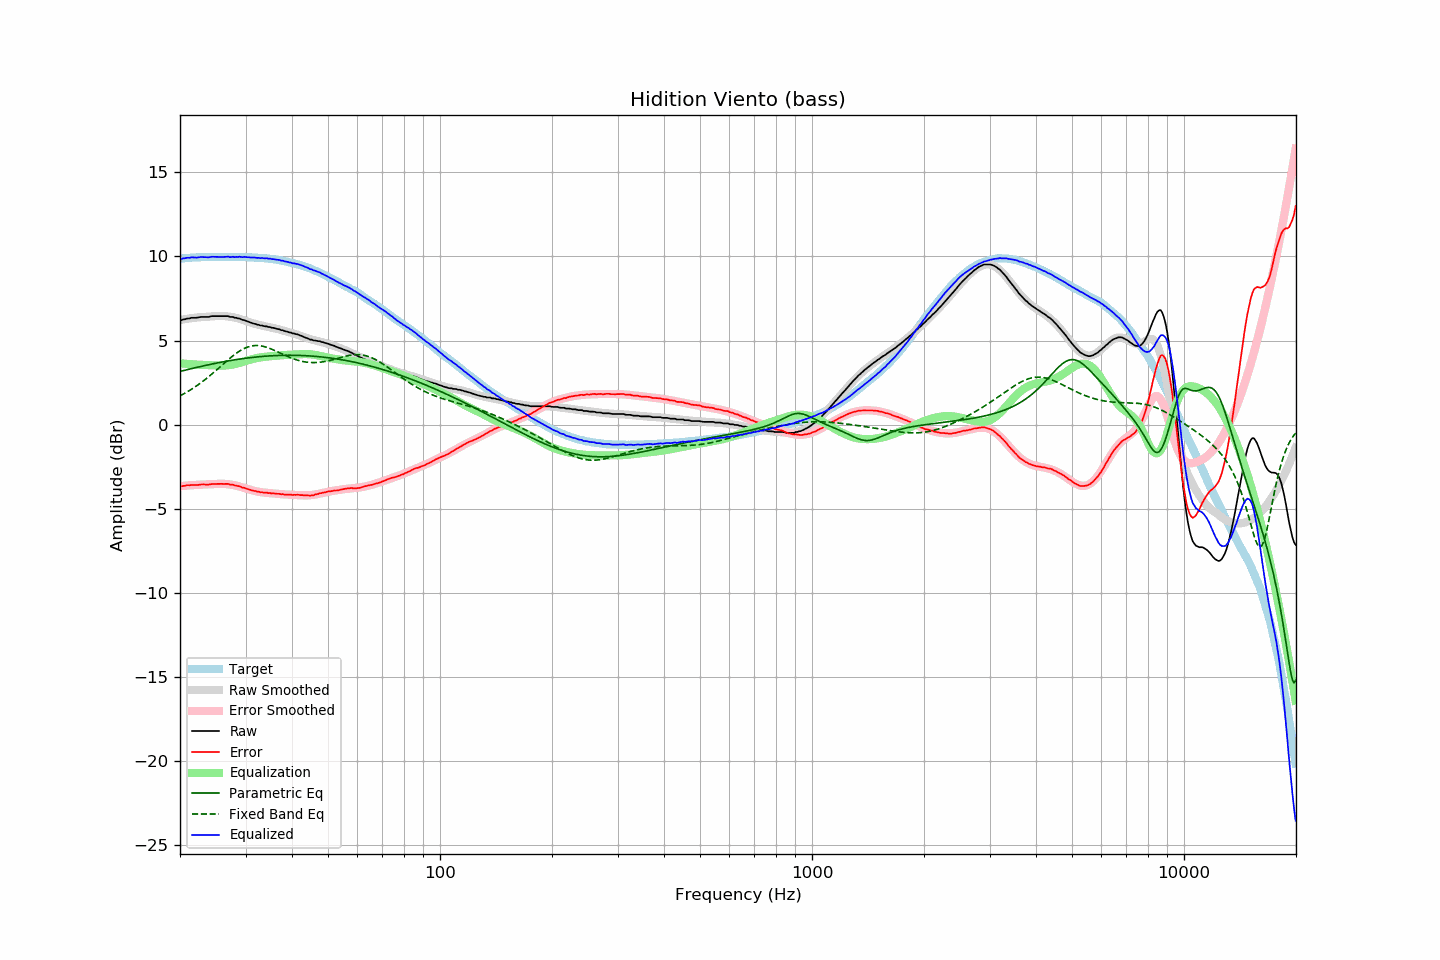

Values plotted in this chart, from the file beside it:
frequency, raw, error, smoothed, error_smoothed, equalization, parametric_eq, fixed_band_eq, equalized_raw, equalized_smoothed, target
20.00, 6.22, -3.66, 6.22, -3.65, 3.65, 3.17, 1.72, 9.87, 9.87, 9.87
20.20, 6.22, -3.66, 6.24, -3.64, 3.64, 3.19, 1.77, 9.86, 9.88, 9.88
20.40, 6.26, -3.63, 6.26, -3.63, 3.63, 3.21, 1.82, 9.89, 9.89, 9.89
20.61, 6.27, -3.63, 6.27, -3.63, 3.63, 3.24, 1.87, 9.89, 9.90, 9.90
20.81, 6.30, -3.60, 6.29, -3.62, 3.62, 3.26, 1.92, 9.92, 9.91, 9.90
21.02, 6.32, -3.59, 6.30, -3.61, 3.61, 3.28, 1.98, 9.93, 9.91, 9.91
21.23, 6.32, -3.60, 6.32, -3.60, 3.60, 3.31, 2.04, 9.92, 9.92, 9.92
21.44, 6.36, -3.58, 6.33, -3.60, 3.60, 3.33, 2.10, 9.95, 9.93, 9.94
21.66, 6.36, -3.58, 6.34, -3.59, 3.59, 3.35, 2.16, 9.95, 9.93, 9.94
21.87, 6.36, -3.59, 6.36, -3.58, 3.58, 3.38, 2.22, 9.94, 9.94, 9.95
22.09, 6.36, -3.59, 6.37, -3.58, 3.58, 3.40, 2.29, 9.93, 9.94, 9.94
22.31, 6.37, -3.59, 6.38, -3.57, 3.57, 3.42, 2.35, 9.94, 9.95, 9.95
22.54, 6.39, -3.56, 6.39, -3.57, 3.57, 3.44, 2.42, 9.95, 9.95, 9.95
22.76, 6.41, -3.55, 6.39, -3.56, 3.56, 3.47, 2.49, 9.97, 9.96, 9.96
22.99, 6.41, -3.55, 6.40, -3.56, 3.56, 3.49, 2.56, 9.97, 9.96, 9.96
23.22, 6.41, -3.55, 6.41, -3.56, 3.56, 3.51, 2.64, 9.96, 9.97, 9.96
23.45, 6.41, -3.56, 6.42, -3.55, 3.55, 3.53, 2.71, 9.96, 9.97, 9.97
23.69, 6.41, -3.56, 6.42, -3.55, 3.55, 3.55, 2.79, 9.95, 9.97, 9.97
23.92, 6.41, -3.56, 6.43, -3.54, 3.54, 3.57, 2.87, 9.95, 9.97, 9.96
24.16, 6.44, -3.54, 6.44, -3.54, 3.54, 3.59, 2.95, 9.97, 9.97, 9.97
24.40, 6.46, -3.52, 6.44, -3.53, 3.53, 3.61, 3.03, 9.99, 9.97, 9.98
24.65, 6.46, -3.52, 6.45, -3.52, 3.52, 3.63, 3.11, 9.98, 9.97, 9.98
24.89, 6.46, -3.52, 6.45, -3.52, 3.52, 3.65, 3.19, 9.98, 9.98, 9.98
25.14, 6.46, -3.52, 6.46, -3.52, 3.52, 3.67, 3.28, 9.98, 9.98, 9.98
25.39, 6.46, -3.52, 6.46, -3.52, 3.52, 3.69, 3.36, 9.97, 9.98, 9.97
25.65, 6.46, -3.52, 6.46, -3.51, 3.51, 3.71, 3.45, 9.97, 9.98, 9.97
25.91, 6.46, -3.51, 6.46, -3.51, 3.51, 3.73, 3.53, 9.97, 9.98, 9.97
26.16, 6.46, -3.52, 6.46, -3.52, 3.52, 3.74, 3.62, 9.97, 9.98, 9.98
26.43, 6.46, -3.52, 6.46, -3.52, 3.52, 3.76, 3.70, 9.98, 9.97, 9.98
26.69, 6.46, -3.52, 6.45, -3.53, 3.53, 3.78, 3.78, 9.99, 9.97, 9.97
26.96, 6.46, -3.51, 6.44, -3.54, 3.54, 3.79, 3.87, 10.00, 9.97, 9.97
27.23, 6.41, -3.56, 6.42, -3.55, 3.55, 3.81, 3.95, 9.96, 9.97, 9.97
27.50, 6.41, -3.56, 6.41, -3.56, 3.56, 3.83, 4.03, 9.97, 9.97, 9.97
27.77, 6.41, -3.57, 6.39, -3.58, 3.58, 3.84, 4.10, 9.99, 9.97, 9.97
28.05, 6.36, -3.61, 6.37, -3.60, 3.60, 3.86, 4.18, 9.96, 9.97, 9.97
28.33, 6.36, -3.61, 6.35, -3.62, 3.62, 3.87, 4.25, 9.98, 9.97, 9.97
28.62, 6.32, -3.65, 6.32, -3.65, 3.65, 3.89, 4.31, 9.97, 9.97, 9.97
28.90, 6.32, -3.66, 6.30, -3.67, 3.67, 3.90, 4.38, 9.99, 9.97, 9.97
29.19, 6.27, -3.70, 6.27, -3.70, 3.70, 3.92, 4.43, 9.97, 9.97, 9.97
29.48, 6.23, -3.74, 6.24, -3.73, 3.73, 3.93, 4.49, 9.96, 9.97, 9.97
29.78, 6.22, -3.75, 6.20, -3.76, 3.76, 3.94, 4.54, 9.98, 9.96, 9.96
30.08, 6.18, -3.79, 6.17, -3.79, 3.79, 3.95, 4.58, 9.97, 9.96, 9.97
30.38, 6.14, -3.82, 6.14, -3.82, 3.82, 3.97, 4.62, 9.95, 9.96, 9.96
30.68, 6.11, -3.85, 6.11, -3.85, 3.85, 3.98, 4.65, 9.95, 9.95, 9.95
30.99, 6.07, -3.88, 6.08, -3.87, 3.87, 3.99, 4.67, 9.94, 9.95, 9.95
31.30, 6.04, -3.91, 6.05, -3.90, 3.90, 4.00, 4.69, 9.94, 9.95, 9.95
31.61, 6.01, -3.93, 6.02, -3.92, 3.92, 4.01, 4.70, 9.93, 9.94, 9.94
31.93, 5.99, -3.94, 5.99, -3.95, 3.95, 4.02, 4.71, 9.93, 9.93, 9.93
32.24, 5.95, -3.98, 5.96, -3.97, 3.97, 4.03, 4.71, 9.91, 9.93, 9.93
32.57, 5.94, -3.98, 5.94, -3.98, 3.98, 4.04, 4.70, 9.92, 9.92, 9.92
32.89, 5.90, -4.01, 5.91, -4.00, 4.00, 4.05, 4.69, 9.90, 9.92, 9.91
33.22, 5.90, -4.01, 5.89, -4.02, 4.02, 4.06, 4.68, 9.91, 9.91, 9.91
33.55, 5.87, -4.03, 5.87, -4.03, 4.03, 4.07, 4.66, 9.90, 9.90, 9.90
33.89, 5.85, -4.05, 5.85, -4.04, 4.04, 4.07, 4.63, 9.89, 9.89, 9.90
34.23, 5.85, -4.03, 5.83, -4.05, 4.05, 4.08, 4.60, 9.90, 9.88, 9.88
34.57, 5.81, -4.07, 5.81, -4.06, 4.06, 4.09, 4.57, 9.87, 9.87, 9.87
34.92, 5.81, -4.05, 5.79, -4.07, 4.07, 4.09, 4.53, 9.88, 9.86, 9.86
35.27, 5.77, -4.09, 5.77, -4.08, 4.08, 4.10, 4.49, 9.85, 9.85, 9.86
35.62, 5.76, -4.08, 5.75, -4.09, 4.09, 4.10, 4.45, 9.85, 9.84, 9.84
35.97, 5.74, -4.09, 5.73, -4.09, 4.09, 4.11, 4.41, 9.83, 9.82, 9.83
... 635 more rows
